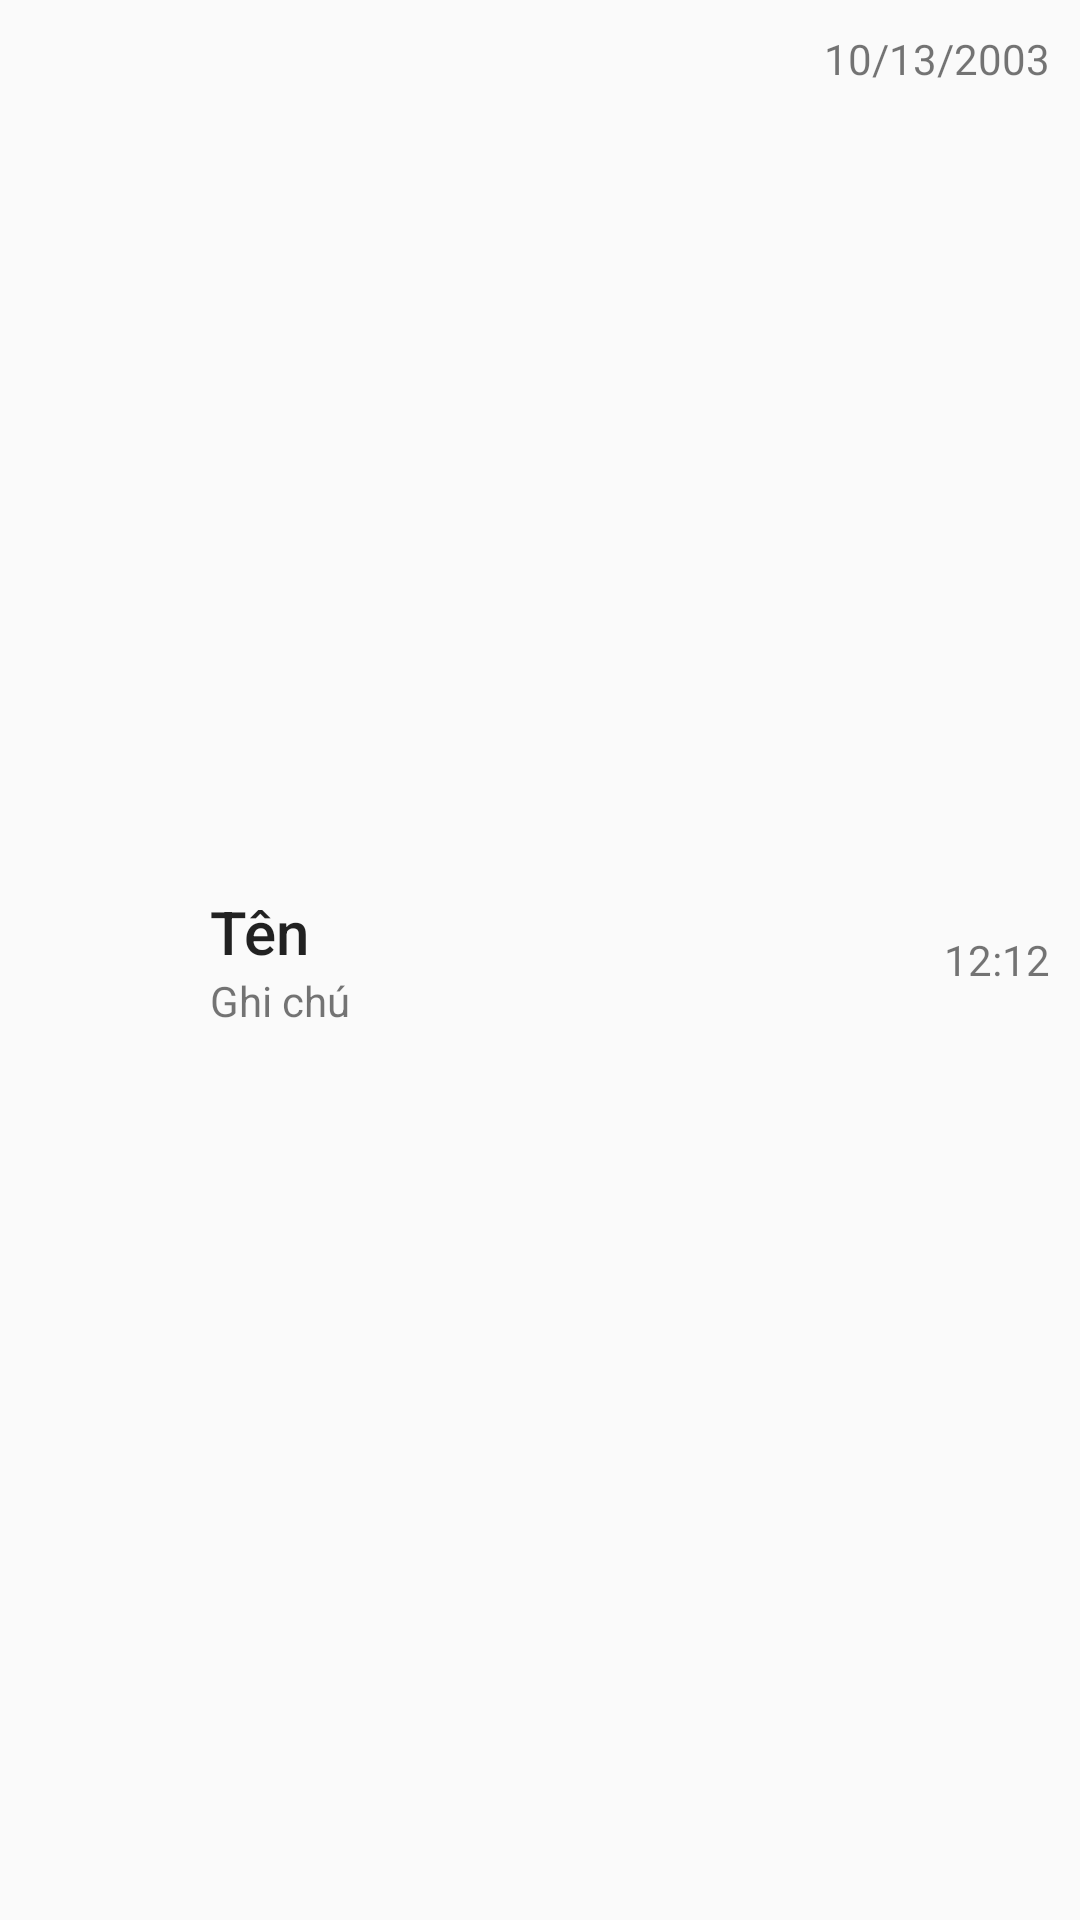

Layout XML and referenced resources for this Android screen:
<!-- AndroidManifest.xml: application theme Theme.ProjectVer3 -->
<!-- res/layout/layout_custom_notification.xml -->
<?xml version="1.0" encoding="utf-8"?>
<RelativeLayout xmlns:android="http://schemas.android.com/apk/res/android"
    android:layout_width="match_parent"
    android:layout_height="64dp"
    android:background="@color/green"
    android:padding="10dp">

    <ImageView
        android:id="@+id/img_custom_notification"
        android:layout_width="50dp"
        android:layout_height="50dp"
        android:layout_centerVertical="true"
        android:src="@drawable/bb" />

    <LinearLayout
        android:layout_width="match_parent"
        android:layout_height="wrap_content"
        android:layout_centerVertical="true"
        android:layout_marginStart="10dp"
        android:layout_marginEnd="10dp"
        android:layout_toStartOf="@+id/tvCustomDate"
        android:layout_toEndOf="@+id/img_custom_notification"
        android:orientation="vertical">

        <TextView
            android:id="@+id/tvCustomName"
            style="@style/TextAppearance.AppCompat.Title"
            android:layout_width="match_parent"
            android:layout_height="wrap_content"
            android:text="Tên" />

        <TextView
            android:id="@+id/tvCustomNote"
            android:layout_width="match_parent"
            android:layout_height="wrap_content"
            android:text="Ghi chú" />
    </LinearLayout>

    <TextView
        android:id="@+id/tvCustomDate"
        android:layout_width="wrap_content"
        android:layout_height="match_parent"
        android:layout_alignParentEnd="true"
        android:layout_centerVertical="true"
        android:text="10/13/2003" />

    <TextView
        android:id="@+id/tvCustomTime"
        android:layout_width="wrap_content"
        android:layout_height="wrap_content"
        android:layout_alignParentEnd="true"
        android:layout_centerVertical="true"
        android:layout_marginBottom="20dp"
        android:text="12:12" />

</RelativeLayout>
<!-- resources referenced by this layout -->
<resources>
  <style name="Theme.ProjectVer3" parent="Base.Theme.ProjectVer3" />
  
      //
  <style name="Base.Theme.ProjectVer3" parent="Theme.AppCompat.DayNight.NoActionBar">
  
          
          
          <item name="colorPrimaryVariant">@color/green</item>
          <item name="colorOnPrimary">@color/white</item>
          
          <item name="colorSecondary">@color/teal_200</item>
          <item name="colorSecondaryVariant">@color/teal_700</item>
          <item name="colorOnSecondary">@color/black</item>
          
          <item name="android:statusBarColor">?attr/colorPrimaryVariant</item>
          <item name="colorPrimary">@color/green</item>
          <item name="colorPrimaryContainer">@color/green</item>
      </style>
  <!-- not gathered from this repository: default colours our renderer supplied (Android Studio template values) -->
  <color name="teal_200">#FF03DAC5</color>
  <color name="teal_700">#FF018786</color>
  <color name="black">#FF000000</color>
  <color name="white">#FFFFFFFF</color>
</resources>
